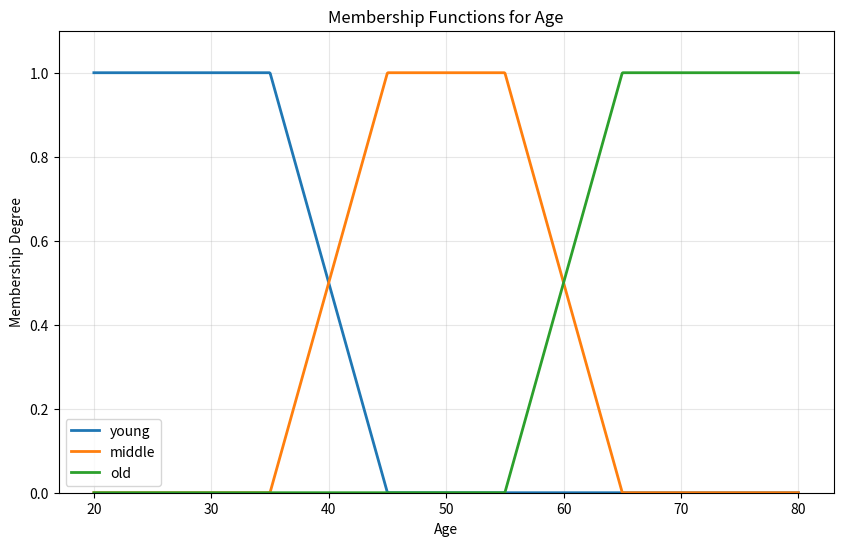
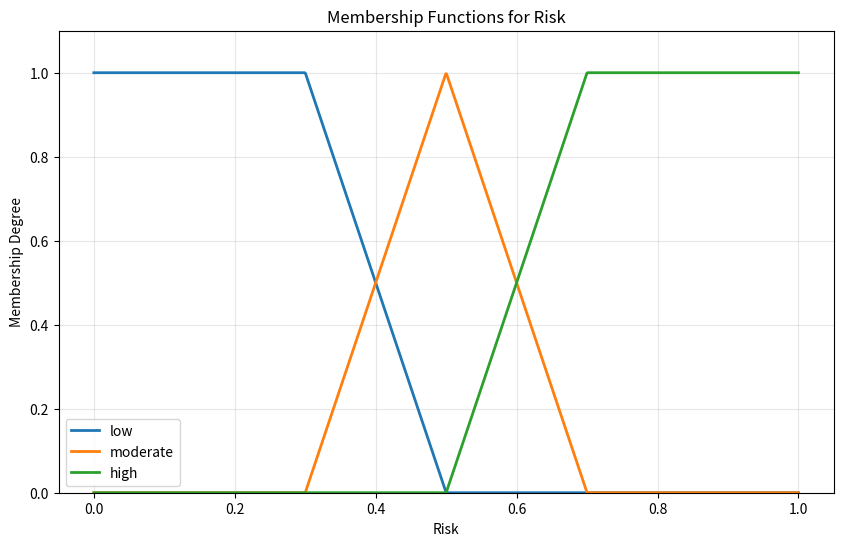

These figures' Python source, in order:
# Build a Fuzzy Inference System (FIS) for predicting the probability of heart disease using the following input parameters in python:
# - Age
# - Trestbps
# - Chol
# - Fbs
# - LDL
# - HDL

import numpy as np
import matplotlib.pyplot as plt
from typing import Dict, List, Tuple, Union

class FuzzySet:
    """Represents a fuzzy set with membership function"""
    
    def __init__(self, name: str, points: List[Tuple[float, float]]):
        self.name = name
        self.points = sorted(points, key=lambda x: x[0])
    
    def membership(self, x: float) -> float:
        """Calculate membership degree for given input"""
        if x <= self.points[0][0]:
            return self.points[0][1]
        if x >= self.points[-1][0]:
            return self.points[-1][1]
        
        # Linear interpolation between points
        for i in range(len(self.points) - 1):
            x1, y1 = self.points[i]
            x2, y2 = self.points[i + 1]
            if x1 <= x <= x2:
                if x2 == x1:
                    return y1
                return y1 + (y2 - y1) * (x - x1) / (x2 - x1)
        
        return 0.0

class FuzzyVariable:
    """Represents a fuzzy variable with multiple fuzzy sets"""
    
    def __init__(self, name: str, universe: Tuple[float, float]):
        self.name = name
        self.universe = universe
        self.sets = {}
    
    def add_set(self, fuzzy_set: FuzzySet):
        """Add a fuzzy set to this variable"""
        self.sets[fuzzy_set.name] = fuzzy_set
    
    def fuzzify(self, value: float) -> Dict[str, float]:
        """Convert crisp value to fuzzy memberships"""
        memberships = {}
        for set_name, fuzzy_set in self.sets.items():
            memberships[set_name] = fuzzy_set.membership(value)
        return memberships

class FuzzyRule:
    """Represents a fuzzy rule"""
    
    def __init__(self, conditions: Dict[str, Dict[str, str]], conclusion: Dict[str, str]):
        self.conditions = conditions  # {'variable_name': {'set': 'set_name'}}
        self.conclusion = conclusion  # {'variable_name': 'set_name'}
    
    def evaluate(self, inputs: Dict[str, Dict[str, float]]) -> Tuple[float, Dict[str, str]]:
        """Evaluate rule strength based on inputs"""
        strengths = []
        
        for var_name, condition in self.conditions.items():
            set_name = condition['set']
            if var_name in inputs and set_name in inputs[var_name]:
                strengths.append(inputs[var_name][set_name])
            else:
                strengths.append(0.0)
        
        # Use minimum (AND operation) for rule strength
        rule_strength = min(strengths) if strengths else 0.0
        return rule_strength, self.conclusion

class HeartDiseaseFIS:
    """Fuzzy Inference System for Heart Disease Prediction"""
    
    def __init__(self):
        self.variables = {}
        self.rules = []
        self._setup_variables()
        self._setup_rules()
    
    def _setup_variables(self):
        """Initialize fuzzy variables and their sets"""
        
        # Age variable (20-80 years)
        age = FuzzyVariable("age", (20, 80))
        age.add_set(FuzzySet("young", [(20, 1), (35, 1), (45, 0)]))
        age.add_set(FuzzySet("middle", [(35, 0), (45, 1), (55, 1), (65, 0)]))
        age.add_set(FuzzySet("old", [(55, 0), (65, 1), (80, 1)]))
        self.variables["age"] = age
        
        # Trestbps - Resting Blood Pressure (90-200 mmHg)
        trestbps = FuzzyVariable("trestbps", (90, 200))
        trestbps.add_set(FuzzySet("low", [(90, 1), (110, 1), (130, 0)]))
        trestbps.add_set(FuzzySet("normal", [(110, 0), (120, 1), (140, 1), (150, 0)]))
        trestbps.add_set(FuzzySet("high", [(140, 0), (160, 1), (200, 1)]))
        self.variables["trestbps"] = trestbps
        
        # Cholesterol (100-400 mg/dl)
        chol = FuzzyVariable("chol", (100, 400))
        chol.add_set(FuzzySet("low", [(100, 1), (180, 1), (220, 0)]))
        chol.add_set(FuzzySet("normal", [(180, 0), (200, 1), (240, 1), (260, 0)]))
        chol.add_set(FuzzySet("high", [(240, 0), (280, 1), (400, 1)]))
        self.variables["chol"] = chol
        
        # FBS - Fasting Blood Sugar (0-1, where 1 means >120 mg/dl)
        fbs = FuzzyVariable("fbs", (0, 1))
        fbs.add_set(FuzzySet("normal", [(0, 1), (0.3, 1), (0.7, 0)]))
        fbs.add_set(FuzzySet("high", [(0.3, 0), (0.7, 1), (1, 1)]))
        self.variables["fbs"] = fbs
        
        # LDL Cholesterol (50-250 mg/dl)
        ldl = FuzzyVariable("ldl", (50, 250))
        ldl.add_set(FuzzySet("low", [(50, 1), (100, 1), (130, 0)]))
        ldl.add_set(FuzzySet("normal", [(100, 0), (130, 1), (160, 1), (190, 0)]))
        ldl.add_set(FuzzySet("high", [(160, 0), (190, 1), (250, 1)]))
        self.variables["ldl"] = ldl
        
        # HDL Cholesterol (20-100 mg/dl)
        hdl = FuzzyVariable("hdl", (20, 100))
        hdl.add_set(FuzzySet("low", [(20, 1), (40, 1), (50, 0)]))
        hdl.add_set(FuzzySet("normal", [(40, 0), (50, 1), (60, 1), (70, 0)]))
        hdl.add_set(FuzzySet("high", [(60, 0), (70, 1), (100, 1)]))
        self.variables["hdl"] = hdl
        
        # Output variable - Heart Disease Risk (0-1)
        risk = FuzzyVariable("risk", (0, 1))
        risk.add_set(FuzzySet("low", [(0, 1), (0.3, 1), (0.5, 0)]))
        risk.add_set(FuzzySet("moderate", [(0.3, 0), (0.5, 1), (0.7, 0)]))
        risk.add_set(FuzzySet("high", [(0.5, 0), (0.7, 1), (1, 1)]))
        self.variables["risk"] = risk
    
    def _setup_rules(self):
        """Define fuzzy rules for heart disease prediction"""
        
        # High risk rules
        self.rules.extend([
            FuzzyRule(
                {"age": {"set": "old"}, "trestbps": {"set": "high"}, "chol": {"set": "high"}},
                {"risk": "high"}
            ),
            FuzzyRule(
                {"age": {"set": "old"}, "ldl": {"set": "high"}, "hdl": {"set": "low"}},
                {"risk": "high"}
            ),
            FuzzyRule(
                {"trestbps": {"set": "high"}, "chol": {"set": "high"}, "fbs": {"set": "high"}},
                {"risk": "high"}
            ),
            FuzzyRule(
                {"age": {"set": "middle"}, "trestbps": {"set": "high"}, "ldl": {"set": "high"}},
                {"risk": "high"}
            ),
        ])
        
        # Moderate risk rules
        self.rules.extend([
            FuzzyRule(
                {"age": {"set": "middle"}, "trestbps": {"set": "normal"}, "chol": {"set": "high"}},
                {"risk": "moderate"}
            ),
            FuzzyRule(
                {"age": {"set": "middle"}, "trestbps": {"set": "high"}, "chol": {"set": "normal"}},
                {"risk": "moderate"}
            ),
            FuzzyRule(
                {"age": {"set": "old"}, "trestbps": {"set": "normal"}, "chol": {"set": "normal"}},
                {"risk": "moderate"}
            ),
            FuzzyRule(
                {"ldl": {"set": "high"}, "hdl": {"set": "normal"}},
                {"risk": "moderate"}
            ),
            FuzzyRule(
                {"age": {"set": "young"}, "trestbps": {"set": "high"}, "chol": {"set": "high"}},
                {"risk": "moderate"}
            ),
        ])
        
        # Low risk rules
        self.rules.extend([
            FuzzyRule(
                {"age": {"set": "young"}, "trestbps": {"set": "low"}, "chol": {"set": "low"}},
                {"risk": "low"}
            ),
            FuzzyRule(
                {"age": {"set": "young"}, "trestbps": {"set": "normal"}, "chol": {"set": "normal"}},
                {"risk": "low"}
            ),
            FuzzyRule(
                {"ldl": {"set": "low"}, "hdl": {"set": "high"}},
                {"risk": "low"}
            ),
            FuzzyRule(
                {"age": {"set": "middle"}, "trestbps": {"set": "low"}, "chol": {"set": "low"}},
                {"risk": "low"}
            ),
        ])
    
    def predict(self, inputs: Dict[str, float]) -> Dict[str, Union[float, Dict[str, float]]]:
        """
        Predict heart disease risk based on input parameters
        
        Args:
            inputs: Dictionary with keys: age, trestbps, chol, fbs, ldl, hdl
        
        Returns:
            Dictionary containing crisp output and fuzzy memberships
        """
        
        # Step 1: Fuzzification
        fuzzified = {}
        for var_name, value in inputs.items():
            if var_name in self.variables:
                fuzzified[var_name] = self.variables[var_name].fuzzify(value)
        
        # Step 2: Rule evaluation
        rule_outputs = {"low": [], "moderate": [], "high": []}
        
        for rule in self.rules:
            strength, conclusion = rule.evaluate(fuzzified)
            if strength > 0:
                risk_level = conclusion["risk"]
                rule_outputs[risk_level].append(strength)
        
        # Step 3: Aggregation (take maximum for each output set)
        aggregated = {}
        for risk_level, strengths in rule_outputs.items():
            aggregated[risk_level] = max(strengths) if strengths else 0.0
        
        # Step 4: Defuzzification using centroid method
        risk_sets = self.variables["risk"].sets
        numerator = 0.0
        denominator = 0.0
        
        # Sample points for centroid calculation
        x_points = np.linspace(0, 1, 1000)
        
        for x in x_points:
            membership_sum = 0.0
            for risk_level, strength in aggregated.items():
                if risk_level in risk_sets:
                    set_membership = risk_sets[risk_level].membership(x)
                    clipped_membership = min(set_membership, strength)
                    membership_sum = max(membership_sum, clipped_membership)
            
            numerator += x * membership_sum
            denominator += membership_sum
        
        crisp_output = numerator / denominator if denominator > 0 else 0.5
        
        return {
            "crisp_output": crisp_output,
            "fuzzy_memberships": aggregated,
            "fuzzified_inputs": fuzzified
        }
    
    def visualize_membership_functions(self, variable_name: str):
        """Visualize membership functions for a given variable"""
        if variable_name not in self.variables:
            print(f"Variable {variable_name} not found")
            return
        
        var = self.variables[variable_name]
        x_min, x_max = var.universe
        x = np.linspace(x_min, x_max, 1000)
        
        plt.figure(figsize=(10, 6))
        for set_name, fuzzy_set in var.sets.items():
            y = [fuzzy_set.membership(xi) for xi in x]
            plt.plot(x, y, label=set_name, linewidth=2)
        
        plt.xlabel(variable_name.capitalize())
        plt.ylabel('Membership Degree')
        plt.title(f'Membership Functions for {variable_name.capitalize()}')
        plt.legend()
        plt.grid(True, alpha=0.3)
        plt.ylim(0, 1.1)
        plt.show()

# Example usage and testing
def main():
    # Create FIS instance
    fis = HeartDiseaseFIS()
    
    # Test cases
    test_cases = [
        {
            "name": "Low Risk Patient",
            "inputs": {"age": 30, "trestbps": 120, "chol": 180, "fbs": 0, "ldl": 100, "hdl": 70}
        },
        {
            "name": "Moderate Risk Patient", 
            "inputs": {"age": 50, "trestbps": 140, "chol": 220, "fbs": 0.5, "ldl": 150, "hdl": 45}
        },
        {
            "name": "High Risk Patient",
            "inputs": {"age": 65, "trestbps": 170, "chol": 300, "fbs": 1, "ldl": 200, "hdl": 35}
        }
    ]
    
    print("Heart Disease Risk Prediction using Fuzzy Inference System")
    print("=" * 60)
    
    for test_case in test_cases:
        print(f"\n{test_case['name']}:")
        print(f"Inputs: {test_case['inputs']}")
        
        result = fis.predict(test_case['inputs'])
        
        print(f"Crisp Output (Risk Probability): {result['crisp_output']:.3f}")
        print(f"Fuzzy Memberships: {result['fuzzy_memberships']}")
        
        # Interpret result
        risk_prob = result['crisp_output']
        if risk_prob < 0.4:
            interpretation = "Low Risk"
        elif risk_prob < 0.7:
            interpretation = "Moderate Risk"
        else:
            interpretation = "High Risk"
        
        print(f"Interpretation: {interpretation}")
        print("-" * 40)
    
    # Visualize some membership functions
    print("\nGenerating membership function plots...")
    fis.visualize_membership_functions("age")
    fis.visualize_membership_functions("risk")

if __name__ == "__main__":
    main()